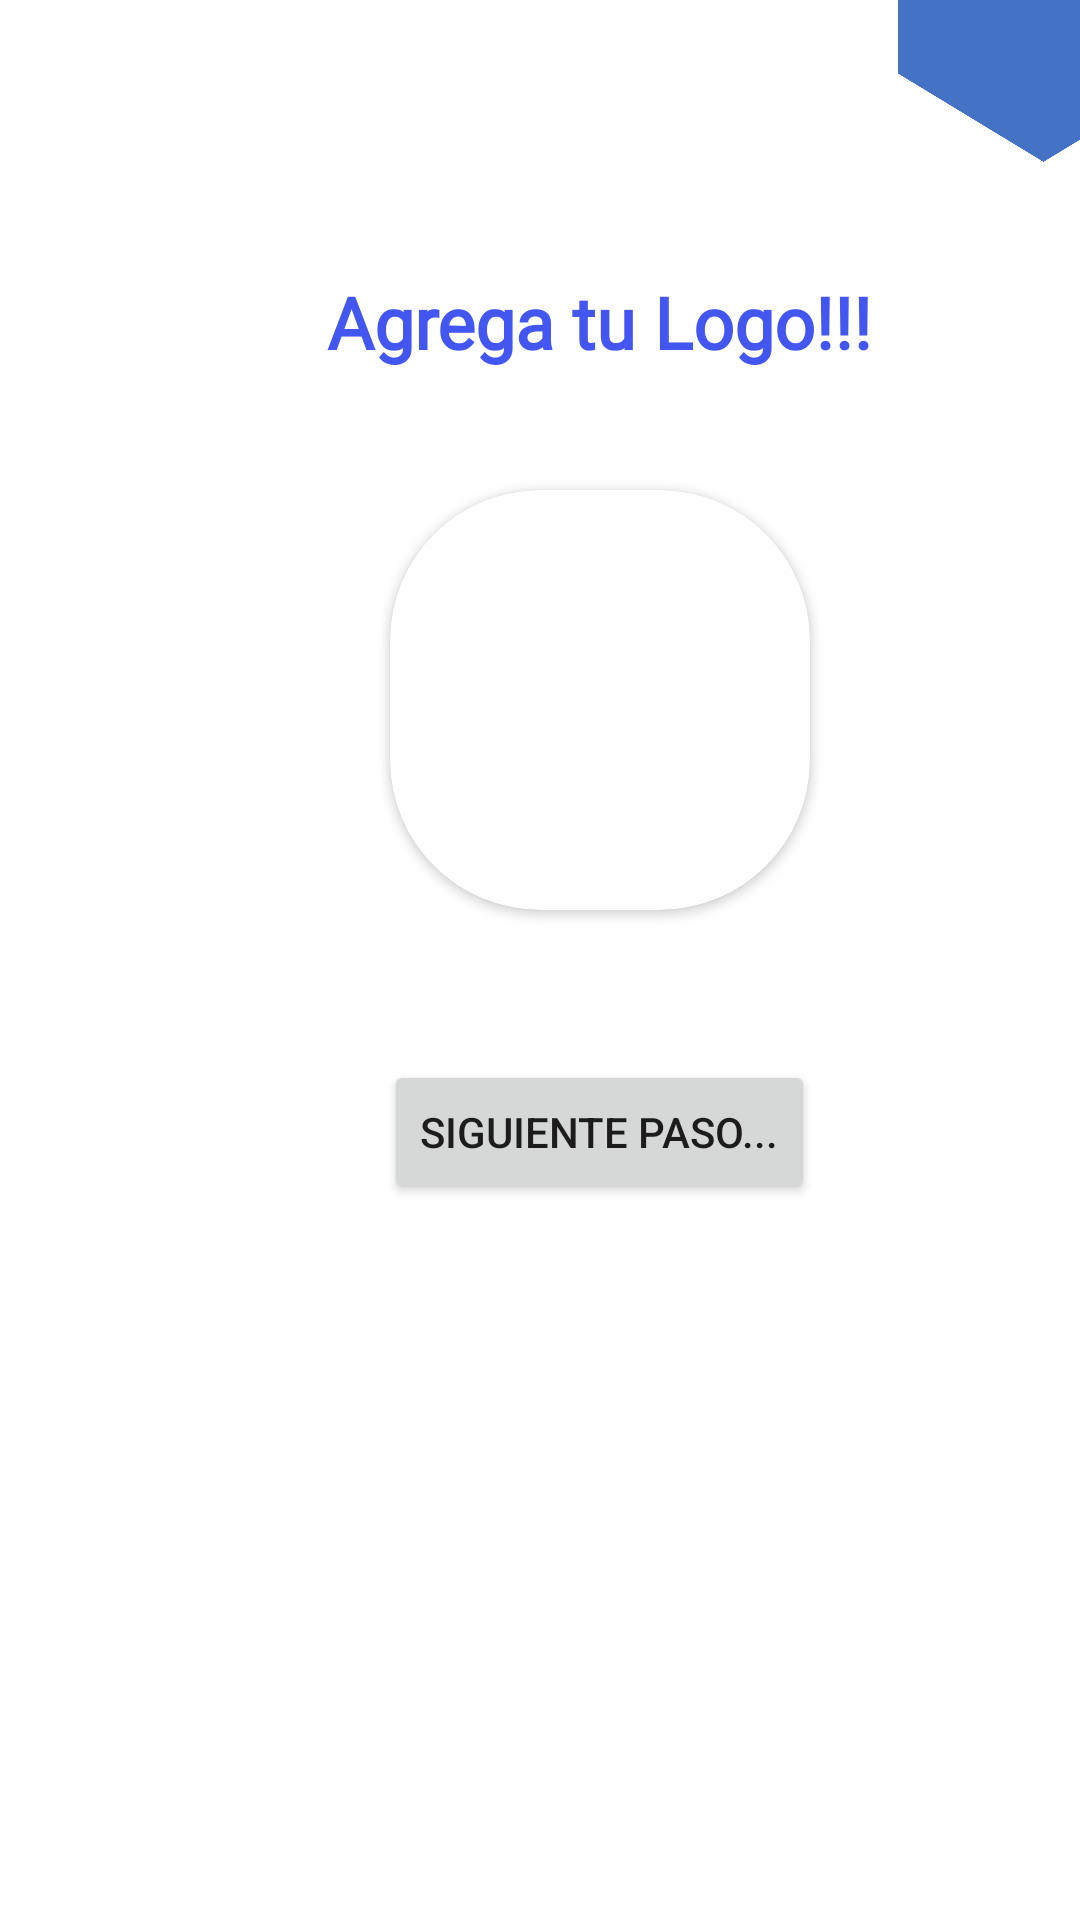

This screen was rendered from an Android layout file. Write that file and the resources it references.
<!-- AndroidManifest.xml: application theme Theme.WaitApp -->
<!-- res/layout/b3_logo.xml -->
<?xml version="1.0" encoding="utf-8"?>
<LinearLayout xmlns:android="http://schemas.android.com/apk/res/android"
    xmlns:app="http://schemas.android.com/apk/res-auto"
    xmlns:tools="http://schemas.android.com/tools"
    android:id="@+id/main"
    android:layout_width="match_parent"
    android:layout_height="match_parent"
    tools:context=".Negocio.B3_Logo"
    android:orientation="vertical">


    <LinearLayout
        android:layout_width="400dp"
        android:layout_height="717dp"
        android:gravity="center_horizontal"
        android:orientation="vertical"
        android:background="#0DFFFFFF"
        android:translationY="-8dp">

        <ImageView
            android:id="@+id/imageView7"
            android:layout_width="97dp"
            android:layout_height="99dp"
            android:translationX="148dp"
            android:translationY="-17dp"
            app:srcCompat="@drawable/kk" />

        <TextView
            android:layout_width="wrap_content"
            android:layout_height="wrap_content"
            android:fontFamily="@font/agbalumo"
            android:text="Agrega tu Logo!!!"
            android:textColor="#4356EF"
            android:textSize="24sp"
            android:textStyle="bold" />

        <Space
            android:layout_width="40dp"
            android:layout_height="40dp" />

        <androidx.cardview.widget.CardView
            android:layout_width="140dp"
            android:layout_height="140dp"
            app:cardCornerRadius="50dp">

            <ImageView
                android:id="@+id/AddIMG"
                android:layout_width="match_parent"
                android:layout_height="match_parent"
                android:scaleType="centerCrop"
                app:srcCompat="@drawable/addimagen" />
        </androidx.cardview.widget.CardView>

        <Button
            android:id="@+id/btnSiguiente"
            android:layout_width="wrap_content"
            android:layout_height="wrap_content"
            android:layout_margin="50dp"
            android:text="Siguiente paso..."
            app:cornerRadius="10dp"
            app:icon="@drawable/next"
            app:iconGravity="start" />

        <ImageView
            android:id="@+id/imgPublicidad"
            android:layout_width="386dp"
            android:layout_height="277dp"
            android:src="@drawable/layout_bg_dialog" />
    </LinearLayout>

</LinearLayout>
<!-- resources referenced by this layout -->
<resources>
  <!-- drawable kk: png bitmap (drawable, 12661 bytes) -->
  <!-- drawable next: png bitmap (drawable, 600 bytes) -->
  <style name="Theme.WaitApp" parent="Base.Theme.WaitApp" />
  <style name="Base.Theme.WaitApp" parent="Theme.MaterialComponents.DayNight.NoActionBar">
          <item name="android:windowTranslucentStatus">false</item>
          
      </style>
</resources>
